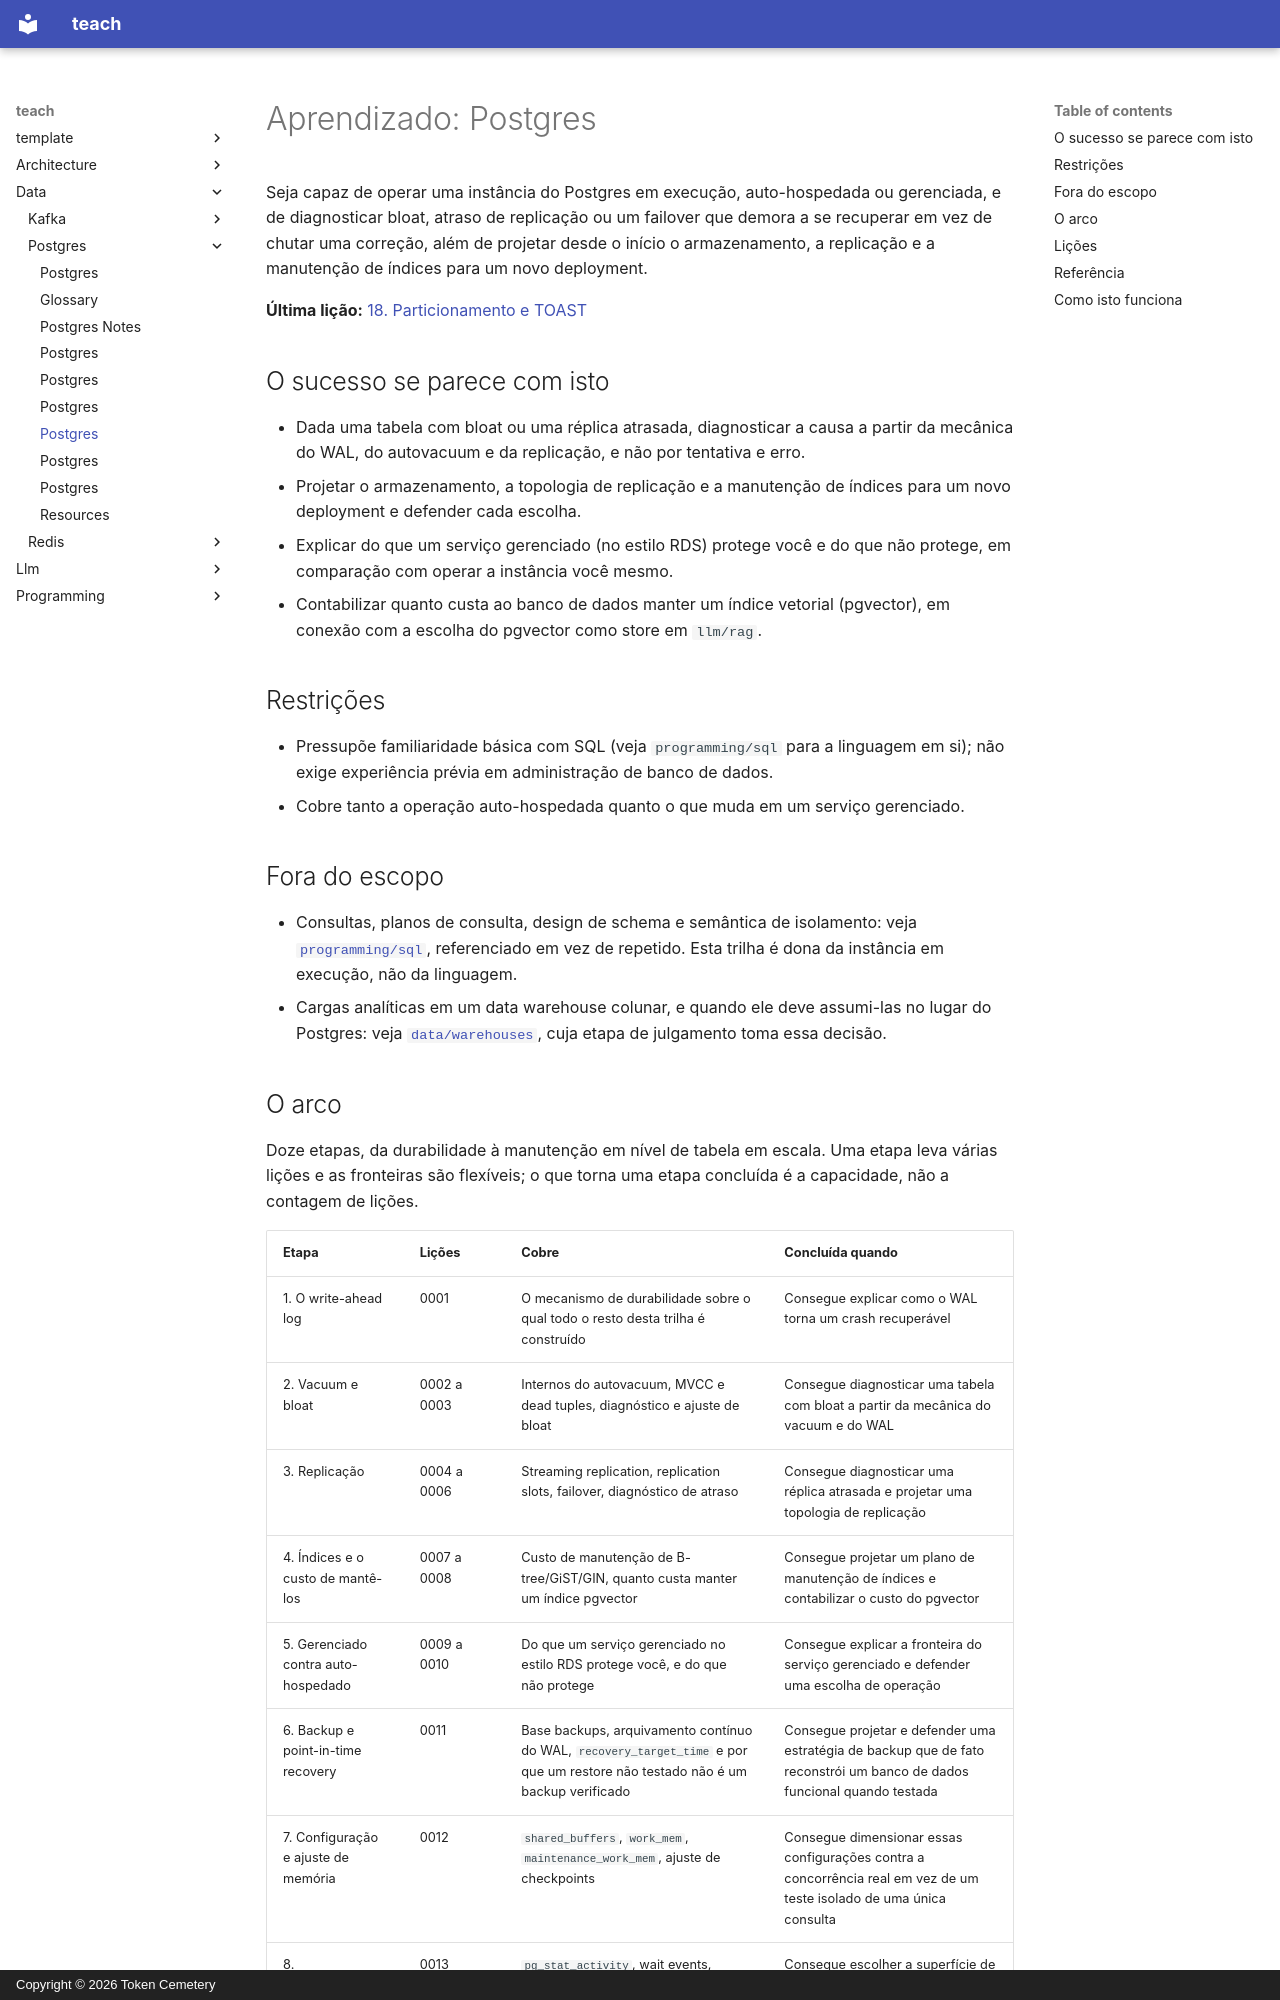

repository: TokenCemetery/teach · page: data/postgres/README.pt/index.html · generator: mkdocs · copyright: Copyright © 2026 Token Cemetery

---
title: Postgres
description: "Opere o Postgres: o WAL, vacuum e bloat, replicação e quanto custa manter um índice"
type: topic
---

# Aprendizado: Postgres

Seja capaz de operar uma instância do Postgres em execução, auto-hospedada ou gerenciada, e de diagnosticar bloat, atraso de replicação ou um failover que demora a se recuperar em vez de chutar uma correção, além de projetar desde o início o armazenamento, a replicação e a manutenção de índices para um novo deployment.

**Última lição:** [18. Particionamento e TOAST](lessons/0018-partitioning-and-toast.md)

## O sucesso se parece com isto

- Dada uma tabela com bloat ou uma réplica atrasada, diagnosticar a causa a partir da mecânica do WAL, do autovacuum e da replicação, e não por tentativa e erro.
- Projetar o armazenamento, a topologia de replicação e a manutenção de índices para um novo deployment e defender cada escolha.
- Explicar do que um serviço gerenciado (no estilo RDS) protege você e do que não protege, em comparação com operar a instância você mesmo.
- Contabilizar quanto custa ao banco de dados manter um índice vetorial (pgvector), em conexão com a escolha do pgvector como store em `llm/rag`.

## Restrições

- Pressupõe familiaridade básica com SQL (veja `programming/sql` para a linguagem em si); não exige experiência prévia em administração de banco de dados.
- Cobre tanto a operação auto-hospedada quanto o que muda em um serviço gerenciado.

## Fora do escopo

- Consultas, planos de consulta, design de schema e semântica de isolamento: veja [`programming/sql`](../../programming/sql/), referenciado em vez de repetido. Esta trilha é dona da instância em execução, não da linguagem.
- Cargas analíticas em um data warehouse colunar, e quando ele deve assumi-las no lugar do Postgres: veja [`data/warehouses`](../../data/warehouses/), cuja etapa de julgamento toma essa decisão.
